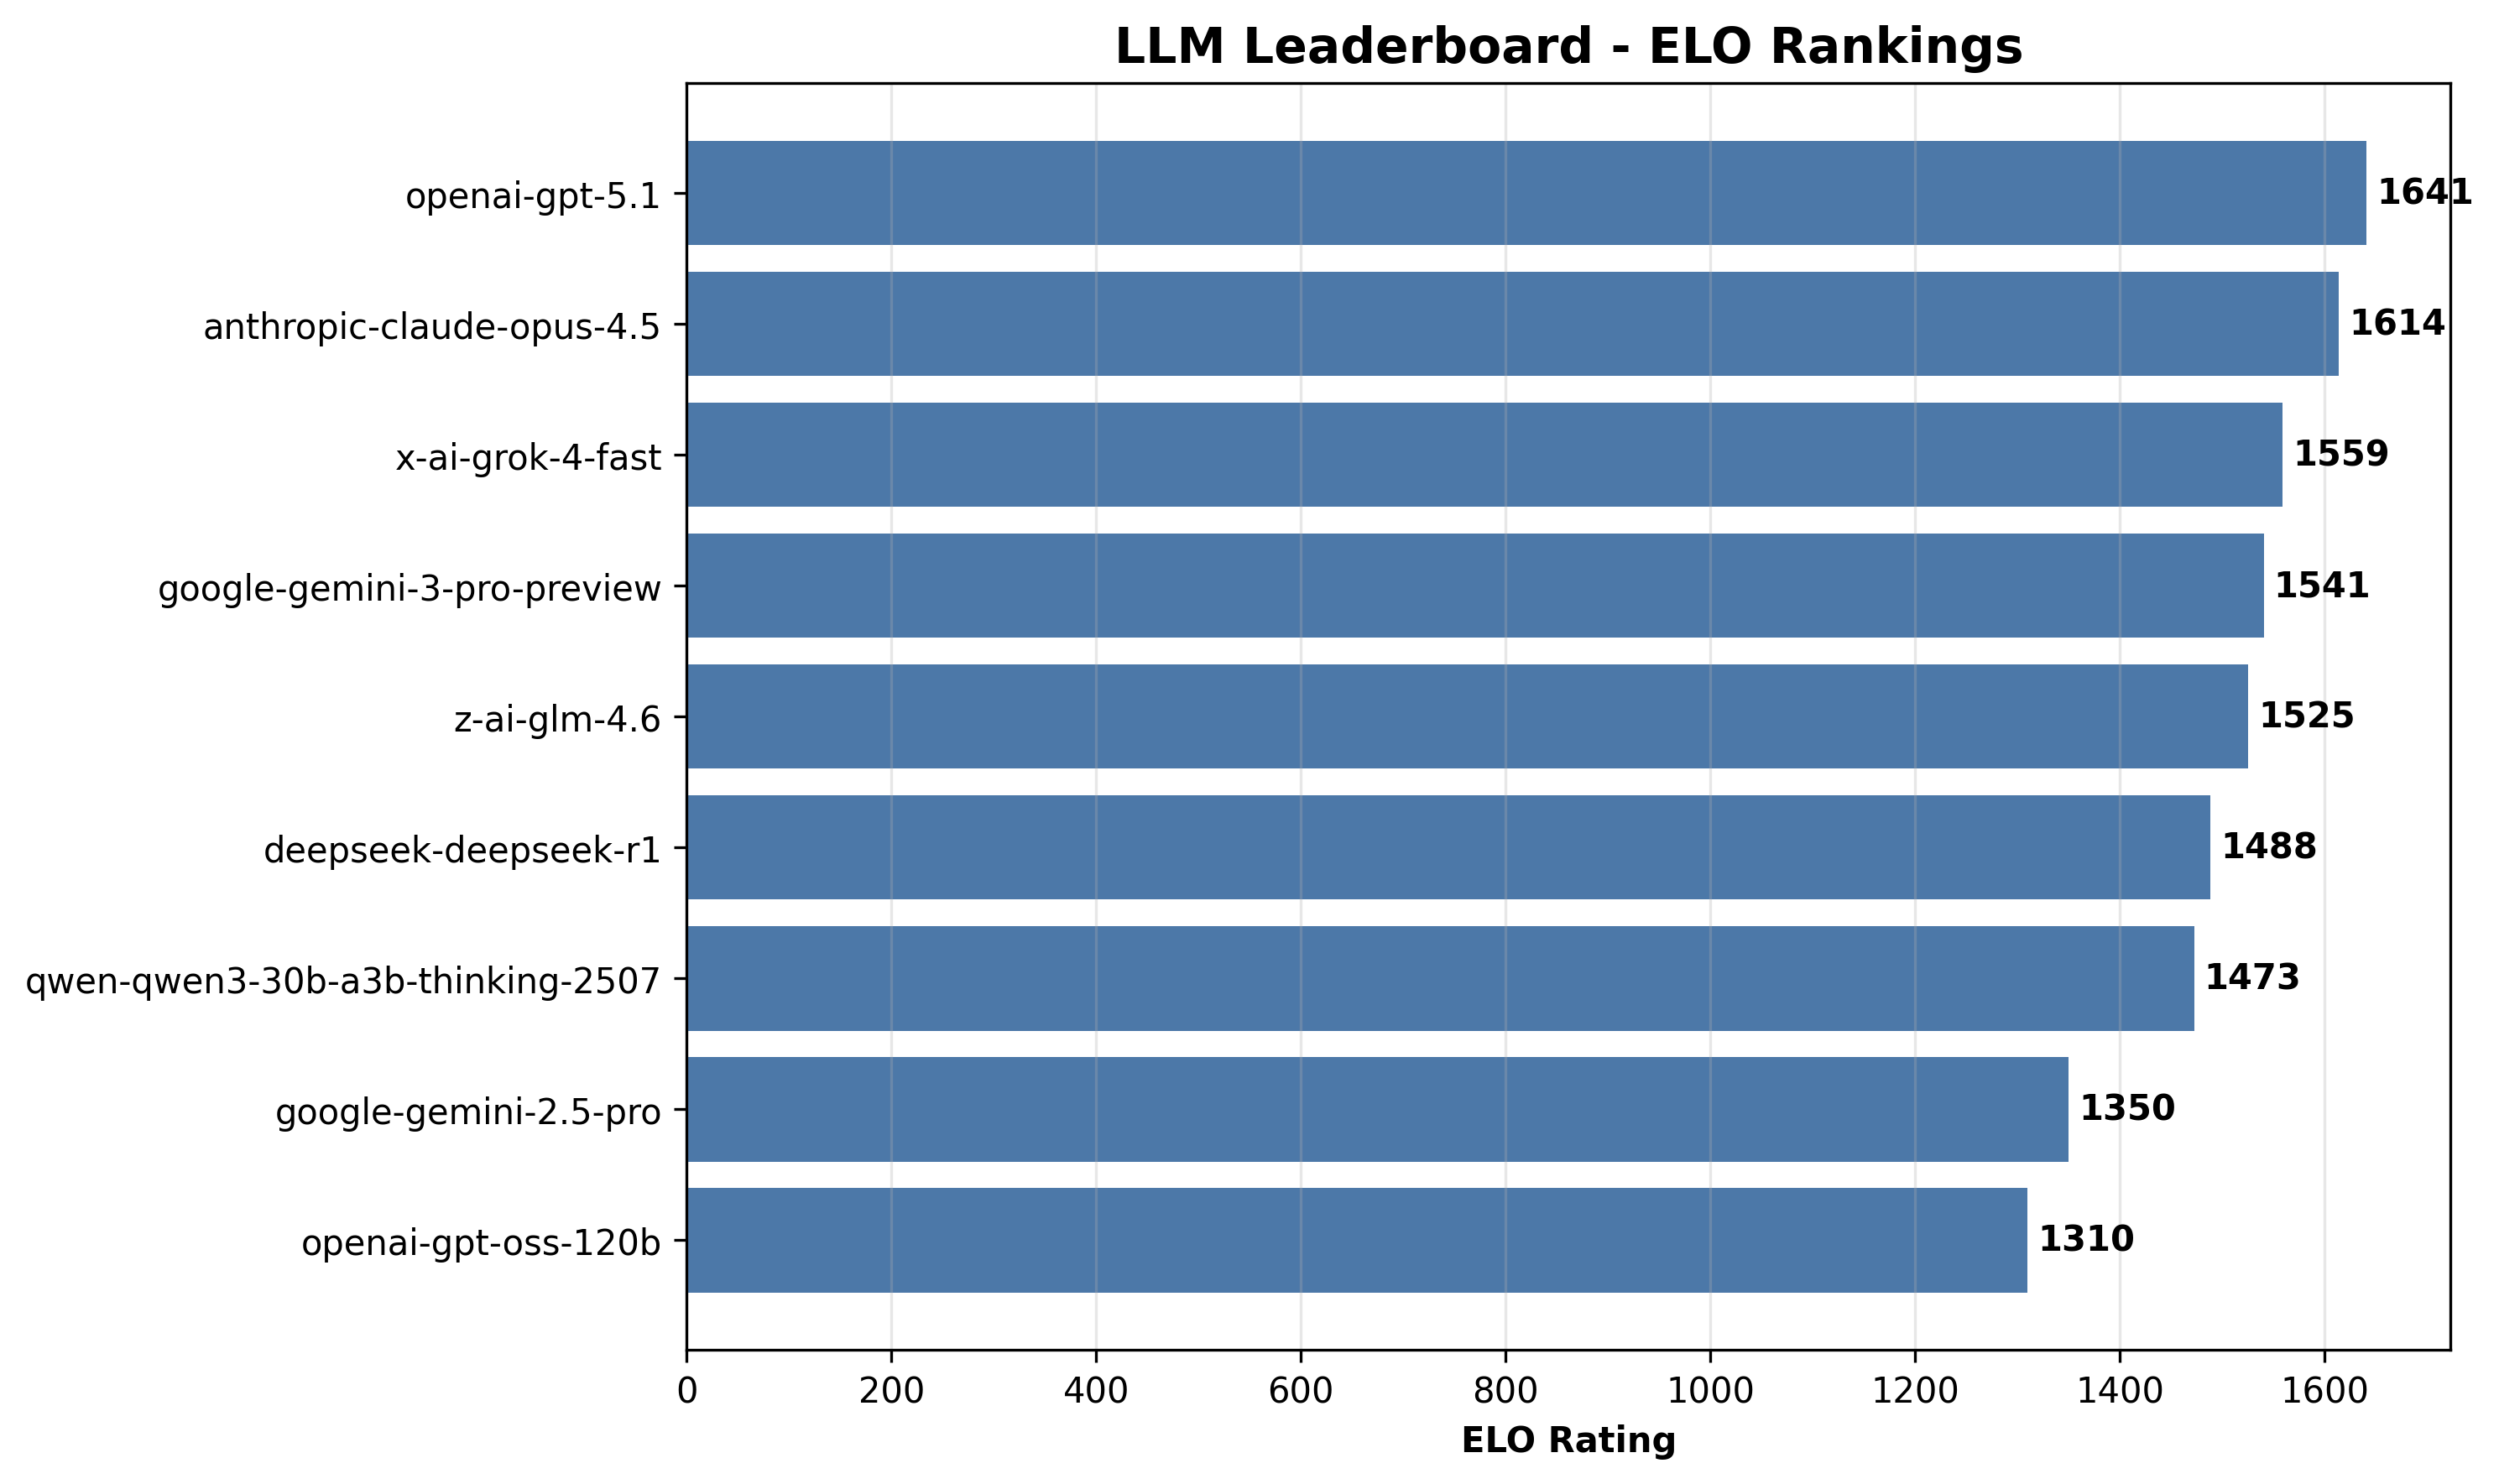

The table this chart was drawn from, first rows:
rank, model, elo, wins, losses, ties, win_rate, correctness, faithfulness, grounding, relevance, completeness, overall, avg_latency_ms, total_tokens
1, openai-gpt-5.1, 1641, 143, 14, 83, 0.5958, 5.0, 5.0, 5.0, 5.0, 4.97, 4.99, 10454, 182100
2, anthropic-claude-opus-4.5, 1614, 132, 27, 81, 0.5500, 4.73, 4.8, 4.8, 4.97, 4.67, 4.79, 7276, 200305
3, x-ai-grok-4-fast, 1559, 95, 68, 77, 0.3958, 5.0, 5.0, 5.0, 5.0, 4.93, 4.99, 4516, 176434
4, google-gemini-3-pro-preview, 1541, 89, 72, 79, 0.3708, 4.9, 4.97, 4.93, 4.93, 4.77, 4.9, 14583, 205119
5, z-ai-glm-4.6, 1525, 66, 94, 80, 0.2750, 4.67, 4.8, 4.8, 4.9, 4.57, 4.75, 27880, 215041
6, deepseek-deepseek-r1, 1488, 53, 107, 80, 0.2208, 4.97, 5.0, 4.97, 5.0, 4.9, 4.97, 14826, 173225
7, qwen-qwen3-30b-a3b-thinking-2507, 1473, 84, 68, 88, 0.3500, 4.93, 4.97, 4.93, 5.0, 4.9, 4.95, 8384, 200779
8, google-gemini-2.5-pro, 1350, 48, 119, 73, 0.2000, 4.77, 4.8, 4.8, 4.73, 4.57, 4.73, 15314, 213909
9, openai-gpt-oss-120b, 1310, 18, 159, 63, 0.0750, 4.77, 4.87, 4.87, 4.8, 4.57, 4.77, 8854, 170855
